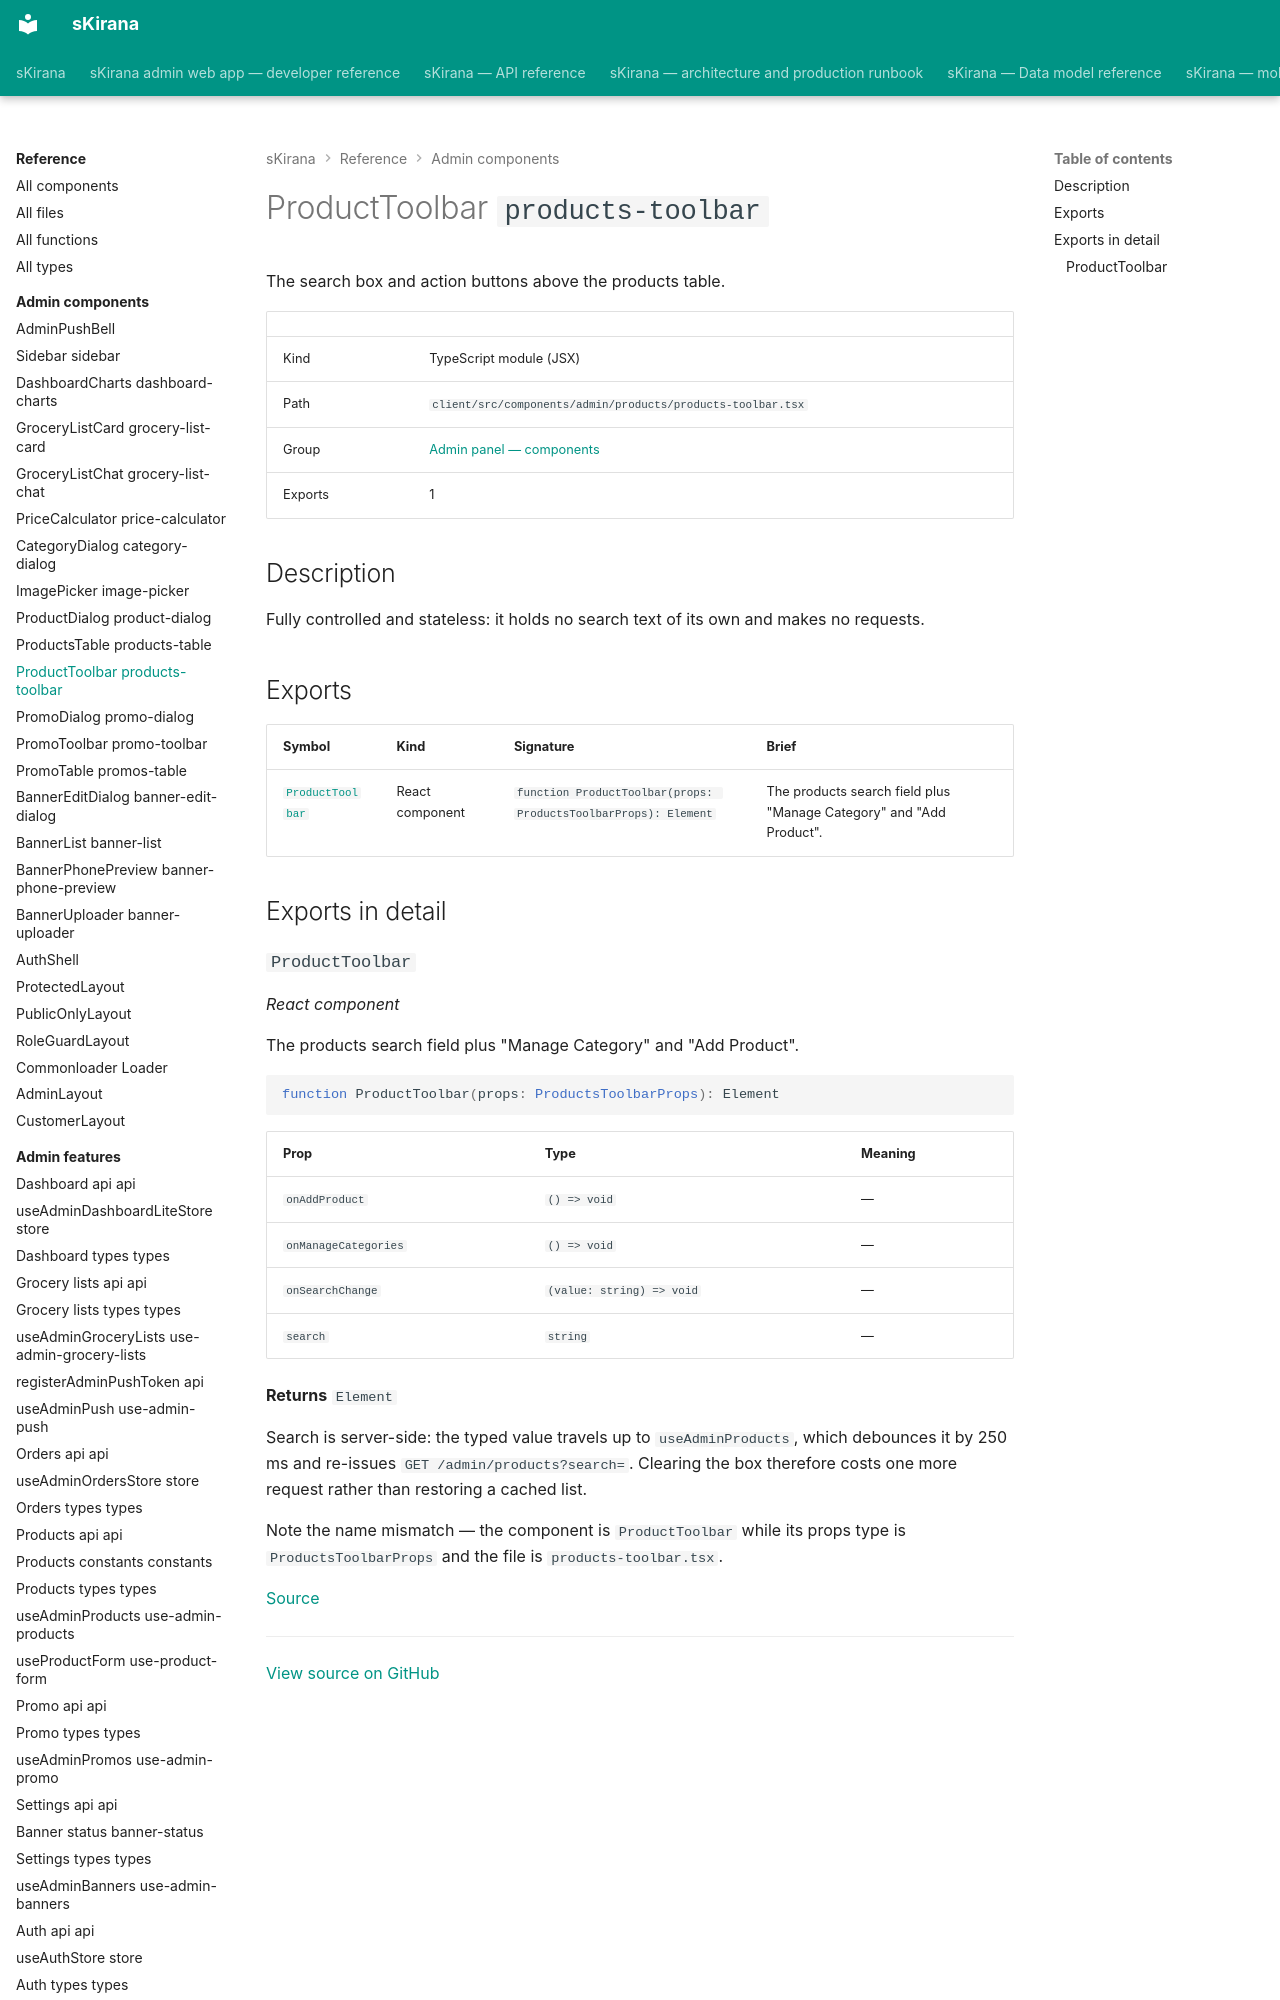

repository: shiv-anshu-gupta/TypeScriptProject · page: reference/admin-components/components-admin-products-products-toolbar/index.html · generator: mkdocs

# ProductToolbar `products-toolbar`

The search box and action buttons above the products table.

|  |  |
|---|---|
| Kind | TypeScript module (JSX) |
| Path | `client/src/components/admin/products/products-toolbar.tsx` |
| Group | [Admin panel — components](index.md) |
| Exports | 1 |

## Description

Fully controlled and stateless: it holds no search text of its own and makes
no requests.
